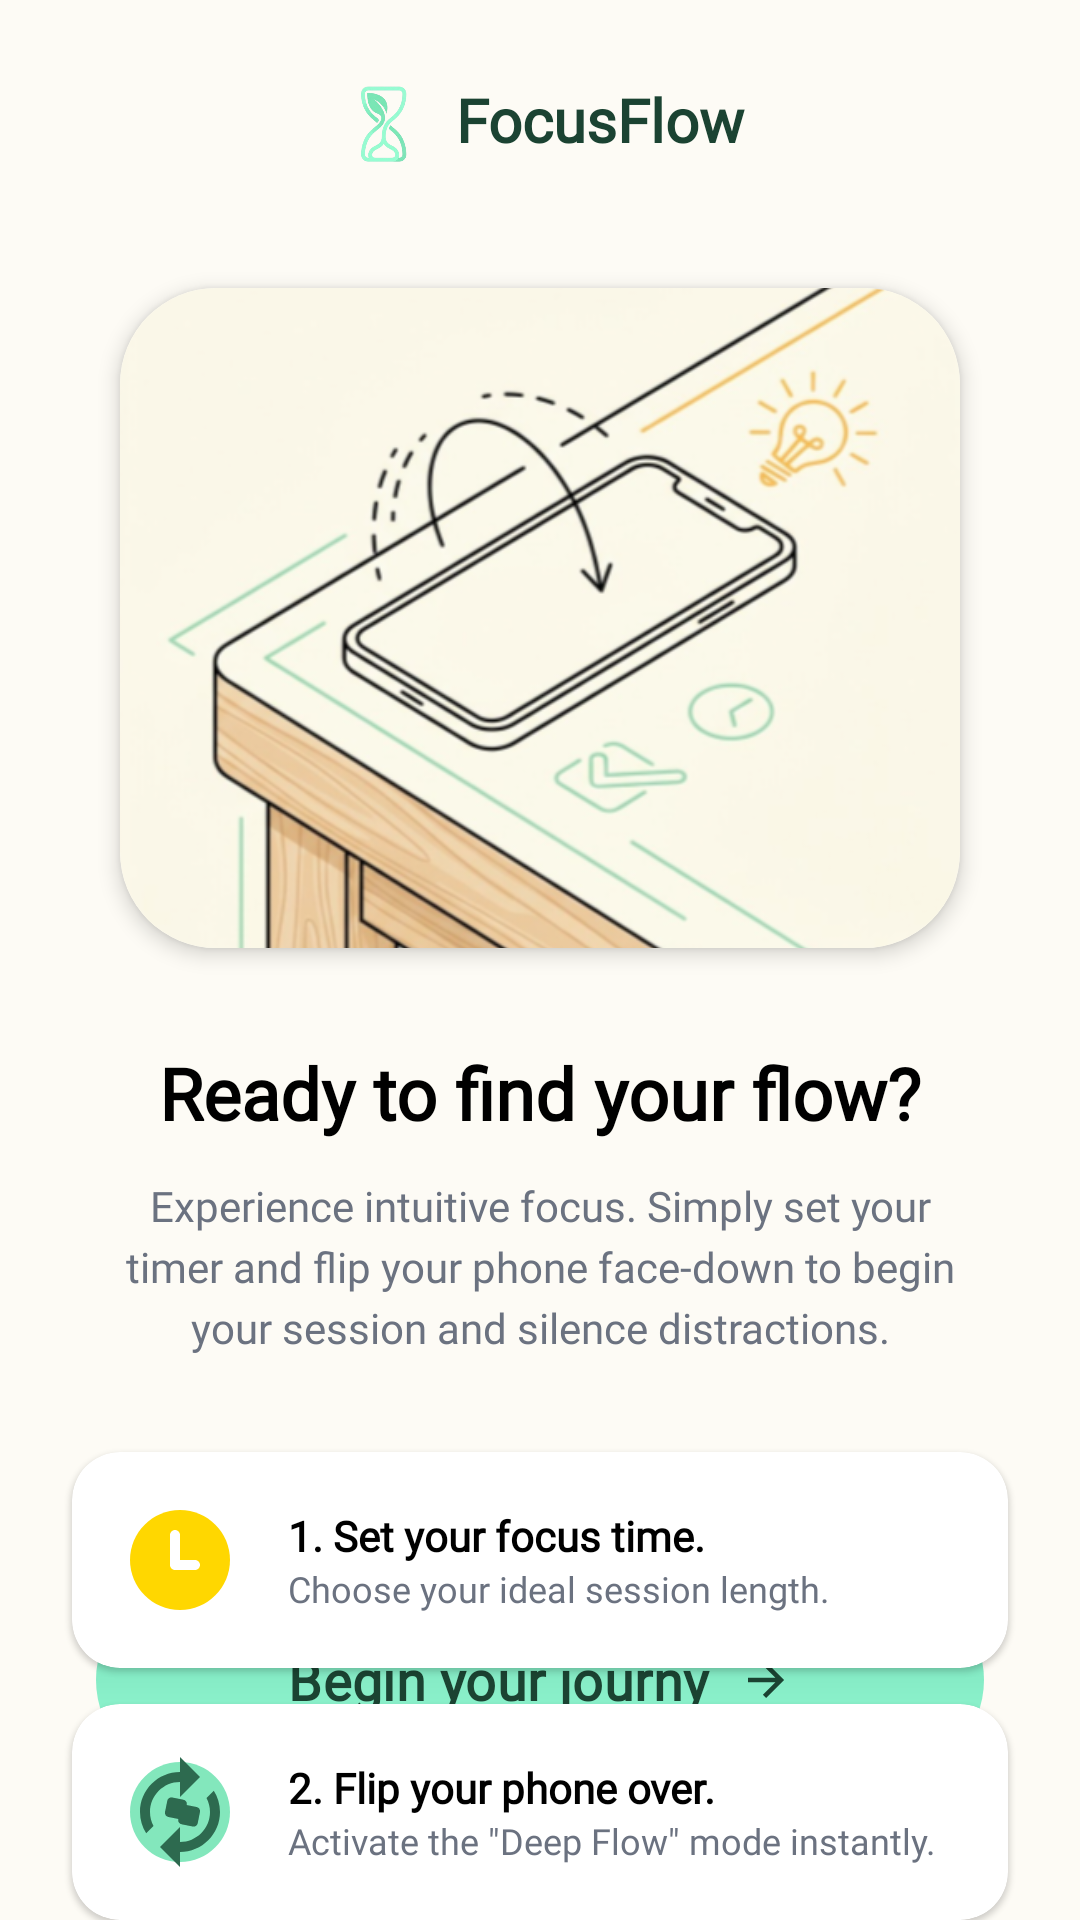

The Android layout XML behind this screen, and the referenced resources:
<!-- AndroidManifest.xml: application theme Theme.FinalProjectHudaLulu220253814 -->
<!-- res/layout/activity_onboarding4.xml -->
<?xml version="1.0" encoding="utf-8"?>
<androidx.constraintlayout.widget.ConstraintLayout xmlns:android="http://schemas.android.com/apk/res/android"
    xmlns:app="http://schemas.android.com/apk/res-auto"
    xmlns:tools="http://schemas.android.com/tools"
    android:id="@+id/main"
    android:layout_width="match_parent"
    android:layout_height="match_parent"
    android:background="@color/background_cream"
    tools:context=".onboarding4">

    
    <LinearLayout
        android:id="@+id/llTopBar"
        android:layout_width="wrap_content"
        android:layout_height="wrap_content"
        android:layout_marginTop="24dp"
        android:gravity="center_vertical"
        android:orientation="horizontal"
        app:layout_constraintEnd_toEndOf="parent"
        app:layout_constraintStart_toStartOf="parent"
        app:layout_constraintTop_toTopOf="parent">

            <ImageView
                android:layout_width="32dp"
                android:layout_height="32dp"
                android:layout_gravity="center"
                android:src="@drawable/logo_removebg_preview"
                 />

        <TextView
            android:layout_width="wrap_content"
            android:layout_height="wrap_content"
            android:layout_marginStart="8dp"
            android:fontFamily="@font/quicksand"
            android:text="@string/app_brand_name"
            android:textColor="@color/text_green"
            android:textSize="20sp"
            android:textStyle="bold" />
    </LinearLayout>

    
    <androidx.cardview.widget.CardView
        android:id="@+id/cvIllustration"
        android:layout_width="0dp"
        android:layout_height="220dp"
        android:layout_marginStart="40dp"
        android:layout_marginTop="40dp"
        android:layout_marginEnd="40dp"
        app:cardCornerRadius="32dp"
        app:cardElevation="4dp"
        app:layout_constraintEnd_toEndOf="parent"
        app:layout_constraintStart_toStartOf="parent"
        app:layout_constraintTop_toBottomOf="@id/llTopBar">

        <ImageView
            android:layout_width="match_parent"
            android:layout_height="match_parent"
            android:scaleType="centerCrop"
            android:src="@drawable/flip" />
    </androidx.cardview.widget.CardView>

    
    <TextView
        android:id="@+id/tvTitle"
        android:layout_width="wrap_content"
        android:layout_height="wrap_content"
        android:layout_marginTop="32dp"
        android:fontFamily="@font/quicksand"
        android:text="@string/onboarding4_title"
        android:textColor="@color/black"
        android:textSize="24sp"
        android:textStyle="bold"
        app:layout_constraintEnd_toEndOf="parent"
        app:layout_constraintStart_toStartOf="parent"
        app:layout_constraintTop_toBottomOf="@id/cvIllustration" />

    <TextView
        android:id="@+id/tvSubtitle"
        android:layout_width="0dp"
        android:layout_height="wrap_content"
        android:layout_marginStart="40dp"
        android:layout_marginTop="12dp"
        android:layout_marginEnd="40dp"
        android:fontFamily="@font/inter"
        android:gravity="center"
        android:lineSpacingExtra="4dp"
        android:text="@string/onboarding4_desc"
        android:textColor="@color/text_gray"
        android:textSize="14sp"
        app:layout_constraintEnd_toEndOf="parent"
        app:layout_constraintStart_toStartOf="parent"
        app:layout_constraintTop_toBottomOf="@id/tvTitle" />

    
    <androidx.cardview.widget.CardView
        android:id="@+id/cvStep1"
        android:layout_width="match_parent"
        android:layout_height="wrap_content"
        android:layout_marginStart="24dp"
        android:layout_marginTop="32dp"
        android:layout_marginEnd="24dp"
        app:cardCornerRadius="16dp"
        app:cardElevation="1dp"
        app:layout_constraintTop_toBottomOf="@id/tvSubtitle">

        <LinearLayout
            android:layout_width="match_parent"
            android:layout_height="wrap_content"
            android:gravity="center_vertical"
            android:orientation="horizontal"
            android:padding="16dp">

            <ImageView
                android:layout_width="40dp"
                android:layout_height="40dp"
                android:src="@drawable/ic_timer_step" />

            <LinearLayout
                android:layout_width="wrap_content"
                android:layout_height="wrap_content"
                android:layout_marginStart="16dp"
                android:orientation="vertical">

                <TextView
                    android:layout_width="wrap_content"
                    android:layout_height="wrap_content"
                    android:fontFamily="@font/inter"
                    android:text="@string/step1_title"
                    android:textColor="@color/black"
                    android:textSize="14sp"
                    android:textStyle="bold" />

                <TextView
                    android:layout_width="wrap_content"
                    android:layout_height="wrap_content"
                    android:fontFamily="@font/inter"
                    android:text="@string/step1_desc"
                    android:textColor="@color/text_gray"
                    android:textSize="12sp" />
            </LinearLayout>
        </LinearLayout>
    </androidx.cardview.widget.CardView>

    
    <androidx.cardview.widget.CardView
        android:id="@+id/cvStep2"
        android:layout_width="match_parent"
        android:layout_height="wrap_content"
        android:layout_marginStart="24dp"
        android:layout_marginTop="12dp"
        android:layout_marginEnd="24dp"
        app:cardCornerRadius="16dp"
        app:cardElevation="1dp"
        app:layout_constraintTop_toBottomOf="@id/cvStep1">

        <LinearLayout
            android:layout_width="match_parent"
            android:layout_height="wrap_content"
            android:gravity="center_vertical"
            android:orientation="horizontal"
            android:padding="16dp">

            <ImageView
                android:layout_width="40dp"
                android:layout_height="40dp"
                android:src="@drawable/ic_flip_step" />

            <LinearLayout
                android:layout_width="wrap_content"
                android:layout_height="wrap_content"
                android:layout_marginStart="16dp"
                android:orientation="vertical">

                <TextView
                    android:layout_width="wrap_content"
                    android:layout_height="wrap_content"
                    android:fontFamily="@font/inter"
                    android:text="@string/step2_title"
                    android:textColor="@color/black"
                    android:textSize="14sp"
                    android:textStyle="bold" />

                <TextView
                    android:layout_width="wrap_content"
                    android:layout_height="wrap_content"
                    android:fontFamily="@font/inter"
                    android:text="@string/step2_desc"
                    android:textColor="@color/text_gray"
                    android:textSize="12sp" />
            </LinearLayout>
        </LinearLayout>
    </androidx.cardview.widget.CardView>

    
    <androidx.cardview.widget.CardView
        android:id="@+id/cvStep3"
        android:layout_width="match_parent"
        android:layout_height="wrap_content"
        android:layout_marginStart="24dp"
        android:layout_marginTop="12dp"
        android:layout_marginEnd="24dp"
        app:cardCornerRadius="16dp"
        app:cardElevation="1dp"
        app:layout_constraintTop_toBottomOf="@id/cvStep2">

        <LinearLayout
            android:layout_width="match_parent"
            android:layout_height="wrap_content"
            android:gravity="center_vertical"
            android:orientation="horizontal"
            android:padding="16dp">

            <ImageView
                android:layout_width="40dp"
                android:layout_height="40dp"
                android:src="@drawable/ic_fire_step" />

            <LinearLayout
                android:layout_width="wrap_content"
                android:layout_height="wrap_content"
                android:layout_marginStart="16dp"
                android:orientation="vertical">

                <TextView
                    android:layout_width="wrap_content"
                    android:layout_height="wrap_content"
                    android:fontFamily="@font/inter"
                    android:text="@string/step3_title"
                    android:textColor="@color/black"
                    android:textSize="14sp"
                    android:textStyle="bold" />

                <TextView
                    android:layout_width="wrap_content"
                    android:layout_height="wrap_content"
                    android:fontFamily="@font/inter"
                    android:text="@string/step3_desc"
                    android:textColor="@color/text_gray"
                    android:textSize="12sp" />
            </LinearLayout>
        </LinearLayout>
    </androidx.cardview.widget.CardView>

    
    <com.google.android.material.button.MaterialButton
        android:id="@+id/btnGetStarted"
        android:layout_width="match_parent"
        android:layout_height="64dp"
        android:layout_marginStart="32dp"
        android:layout_marginEnd="32dp"
        android:layout_marginBottom="48dp"
        app:backgroundTint="@null"
        android:background="@drawable/button_gradient"
        android:fontFamily="@font/quicksand"
        android:text="@string/begin_journey"
        android:textAllCaps="false"
        android:textColor="@color/text_green"
        android:textSize="18sp"
        android:textStyle="bold"
        app:cornerRadius="32dp"
        app:icon="@drawable/ic_arrow_next"
        app:iconGravity="textEnd"
        app:iconPadding="10dp"
        app:iconTint="@color/text_green"
        app:layout_constraintBottom_toBottomOf="parent"
        app:layout_constraintEnd_toEndOf="parent"
        app:layout_constraintStart_toStartOf="parent" />

</androidx.constraintlayout.widget.ConstraintLayout>
<!-- resources referenced by this layout -->
<resources>
  <color name="background_cream">#FDFBF5</color>
  <color name="black">#FF000000</color>
  <color name="text_gray">#6B7280</color>
  <color name="text_green">#1B4332</color>
  <!-- drawable button_gradient (drawable) -->
  <?xml version="1.0" encoding="utf-8"?>
  <shape xmlns:android="http://schemas.android.com/apk/res/android"
      android:shape="rectangle">
      <gradient
          android:angle="50"
          android:endColor="@color/primary_green_start"
          android:startColor="@color/primary_green_end"
          android:type="linear" />
      <corners android:radius="32dp" />
  </shape>
  <!-- drawable ic_arrow_next (drawable) -->
  <?xml version="1.0" encoding="utf-8"?>
  <vector xmlns:android="http://schemas.android.com/apk/res/android"
      android:width="24dp"
      android:height="24dp"
      android:viewportWidth="24"
      android:viewportHeight="24"
      android:autoMirrored="true">
      <path
          android:fillColor="@color/text_green"
          android:pathData="M12,4l-1.41,1.41L16.17,11H4v2h12.17l-5.58,5.59L12,20l8,-8L12,4z" />
  </vector>
  <!-- drawable ic_fire_step (drawable) -->
  <?xml version="1.0" encoding="utf-8"?>
  <vector xmlns:android="http://schemas.android.com/apk/res/android"
      android:width="24dp"
      android:height="24dp"
      android:viewportWidth="24"
      android:viewportHeight="24">
      <path
          android:fillColor="#D1D5DB"
          android:pathData="M12,2C6.48,2 2,6.48 2,12s4.48,10 10,10s10,-4.48 10,-10S17.52,2 12,2z"
          android:alpha="0.3"/>
      <path
          android:fillColor="#4B5563"
          android:pathData="M13.5,0.67c0,0-2.34,5.14-5.64,7.86c-1.35,1.11-2.25,2.85-2.25,4.82c0,3.52,2.86,6.38,6.38,6.38s6.38-2.86,6.38-6.38 c0-1.97-1.12-3.71-2.25-4.82C15.84,5.81,13.5,0.67,13.5,0.67z M12,17c-1.1,0-2-0.9-2-2s0.9-2,2-2s2,0.9,2,2S13.1,17,12,17z"
          android:scaleX="0.6"
          android:scaleY="0.6"
          android:translateX="4.8"
          android:translateY="4.8" />
  </vector>
  <!-- drawable ic_timer_step (drawable) -->
  <?xml version="1.0" encoding="utf-8"?>
  <vector xmlns:android="http://schemas.android.com/apk/res/android"
      android:width="24dp"
      android:height="24dp"
      android:viewportWidth="24"
      android:viewportHeight="24">
      <path
          android:fillColor="#FFD700"
          android:pathData="M12,2C6.48,2 2,6.48 2,12s4.48,10 10,10s10,-4.48 10,-10S17.52,2 12,2z" />
      <path
          android:fillColor="#FFFFFF"
          android:pathData="M15,12h-3V7c0-0.55-0.45-1-1-1s-1,0.45-1,1v6c0,0.55,0.45,1,1,1h4c0.55,0,1-0.45,1-1S15.55,12,15,12z"
          android:scaleX="0.6"
          android:scaleY="0.6"
          android:translateX="4.8"
          android:translateY="4.8" />
  </vector>
  <string name="app_brand_name">FocusFlow</string>
  <string name="begin_journey">Begin your journy</string>
  <string name="onboarding4_desc">Experience intuitive focus. Simply set your timer and flip your phone face-down to begin your session and silence distractions.</string>
  <string name="onboarding4_title">Ready to find your flow?</string>
  <string name="step1_desc">Choose your ideal session length.</string>
  <string name="step1_title">1. Set your focus time.</string>
  <string name="step2_desc">Activate the \"Deep Flow\" mode instantly.</string>
  <string name="step2_title">2. Flip your phone over.</string>
  <string name="step3_desc">Notifications pause so you can focus.</string>
  <string name="step3_title">3. Deep work begins.</string>
  <style name="Theme.FinalProjectHudaLulu220253814" parent="Base.Theme.FinalProjectHudaLulu220253814" />
  <color name="primary_green_start">#97FED7</color>
  <color name="primary_green_end">#75DAB5</color>
  <style name="Base.Theme.FinalProjectHudaLulu220253814" parent="Theme.Material3.DayNight.NoActionBar">
          
          
      </style>
</resources>
